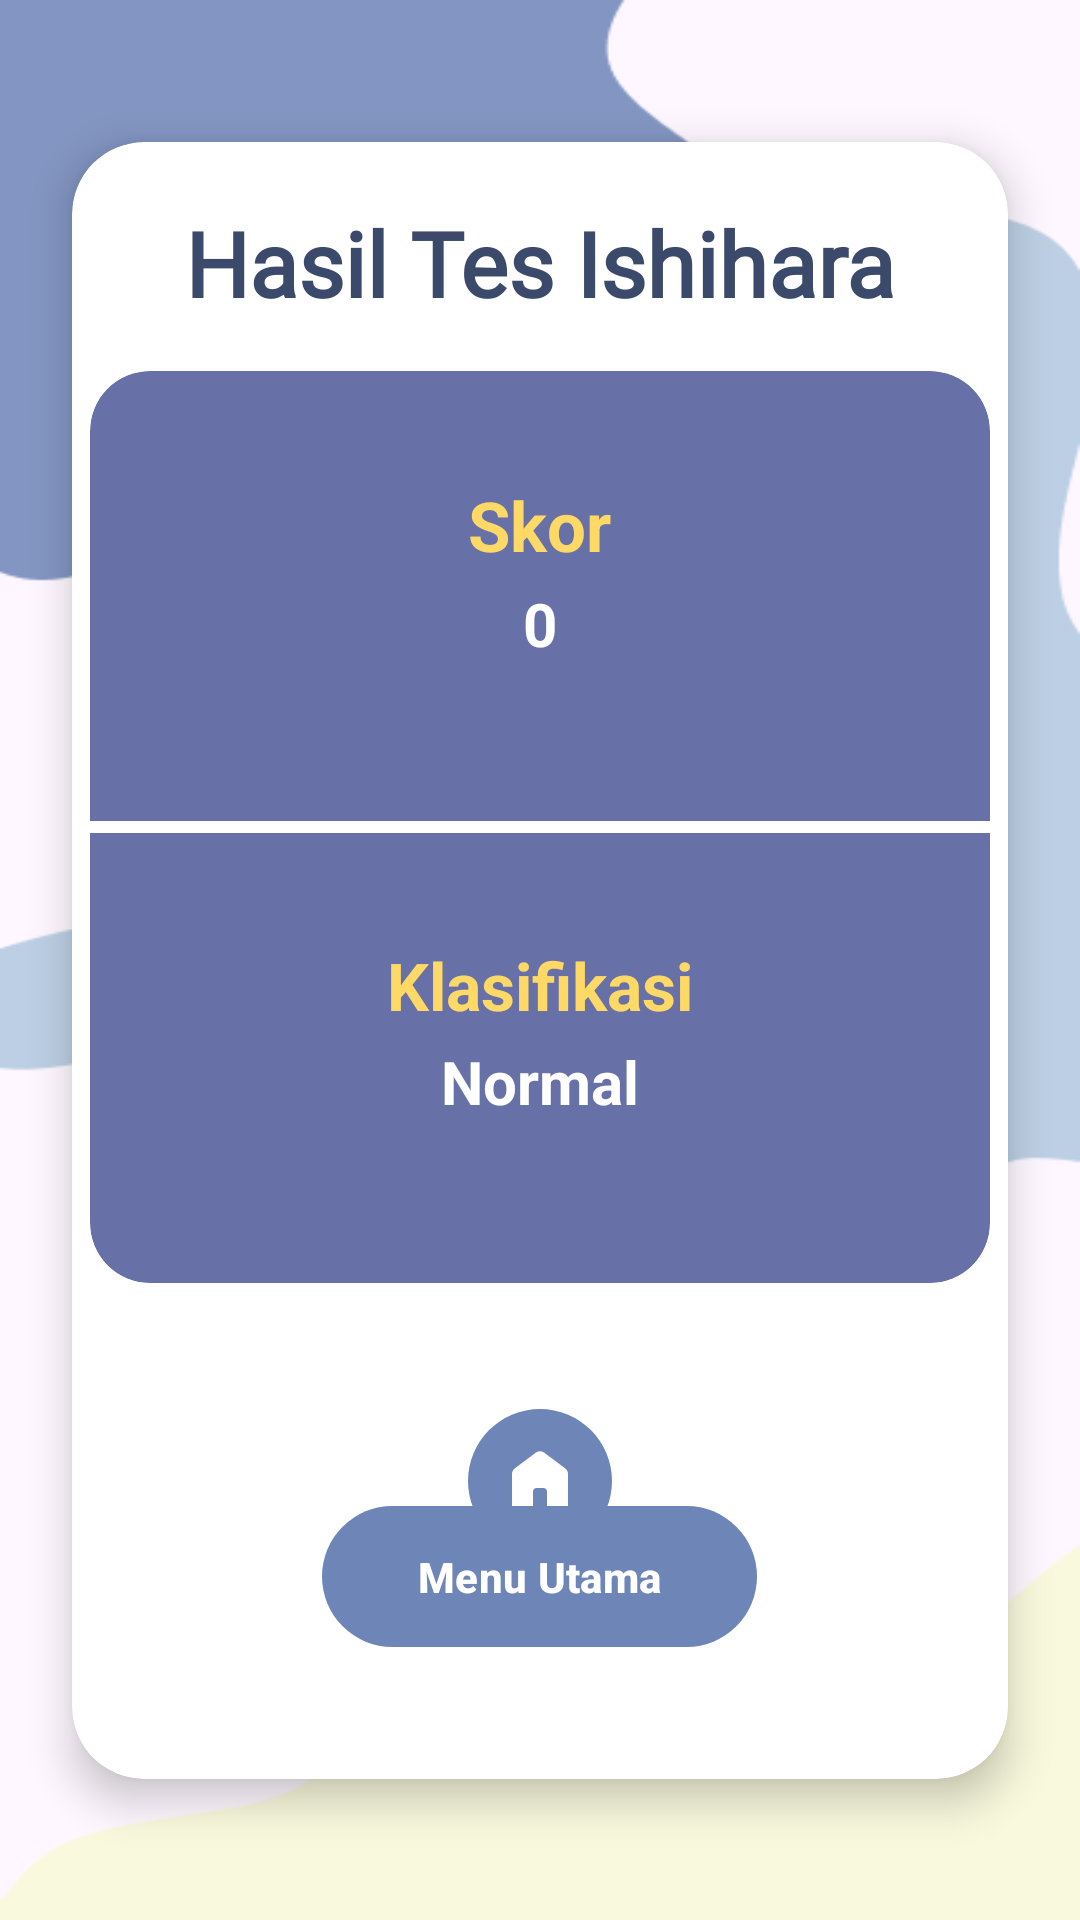

Here is an Android app screen rendered from its layout file. Give the layout XML and the strings, colors and styles it references.
<!-- AndroidManifest.xml: application theme Theme.Spectra -->
<!-- res/layout/activity_result.xml -->
<?xml version="1.0" encoding="utf-8"?>
<androidx.constraintlayout.widget.ConstraintLayout xmlns:android="http://schemas.android.com/apk/res/android"
    xmlns:app="http://schemas.android.com/apk/res-auto"
    xmlns:tools="http://schemas.android.com/tools"
    android:id="@+id/main"
    android:layout_width="match_parent"
    android:layout_height="match_parent"
    android:background="@drawable/bg_pattern"
    tools:context=".UI.quiz.ResultActivity">

    
    <androidx.cardview.widget.CardView
        android:id="@+id/cardResult"
        android:layout_width="0dp"
        android:layout_height="wrap_content"
        app:cardCornerRadius="24dp"
        app:cardElevation="8dp"
        android:layout_margin="24dp"
        app:layout_constraintTop_toTopOf="parent"
        app:layout_constraintBottom_toBottomOf="parent"
        app:layout_constraintStart_toStartOf="parent"
        app:layout_constraintEnd_toEndOf="parent"
        android:padding="24dp">

        <LinearLayout
            android:layout_width="match_parent"
            android:layout_height="wrap_content"
            android:orientation="vertical"
            android:gravity="center_horizontal">
            
            <TextView
                android:id="@+id/textTitle"
                android:layout_width="wrap_content"
                android:layout_height="wrap_content"
                android:text="Hasil Tes Ishihara"
                android:textSize="30sp"
                android:textStyle="bold"
                android:fontFamily="@font/poppins"
                android:layout_marginTop="20dp"
                android:textColor="@color/blue_dark"
                android:layout_marginBottom="16dp"/>

            
            <LinearLayout
                android:layout_width="300dp"
                android:layout_height="150dp"
                android:background="@drawable/score_bg"
                android:orientation="vertical"
                android:padding="16dp"
                android:layout_marginBottom="4dp"
                android:gravity="center_horizontal"
                android:clipToOutline="true">

                <TextView
                    android:id="@+id/textScoreLabel"
                    android:layout_width="wrap_content"
                    android:layout_height="wrap_content"
                    android:text="Skor"
                    android:layout_marginTop="20dp"
                    android:textColor="@color/yellow"
                    android:textSize="23sp"
                    android:textStyle="bold"/>

                <TextView
                    android:id="@+id/textScore"
                    android:layout_width="wrap_content"
                    android:layout_height="wrap_content"
                    android:text="0"
                    android:textColor="@color/white"
                    android:textSize="20sp"
                    android:textStyle="bold"
                    android:layout_marginTop="4dp"/>
            </LinearLayout>

            
            <LinearLayout
                android:layout_width="300dp"
                android:layout_height="150dp"
                android:background="@drawable/result_bg"
                android:orientation="vertical"
                android:padding="16dp"
                android:gravity="center_horizontal"
                android:clipToOutline="true">

                <TextView
                    android:id="@+id/textClassificationLabel"
                    android:layout_width="wrap_content"
                    android:layout_height="wrap_content"
                    android:layout_marginTop="20dp"
                    android:text="Klasifikasi"
                    android:textColor="@color/yellow"
                    android:textSize="22sp"
                    android:textStyle="bold"/>

                <TextView
                    android:id="@+id/textClassification"
                    android:layout_width="wrap_content"
                    android:layout_height="wrap_content"
                    android:text="Normal"
                    android:layout_gravity="center"
                    android:textColor="@color/white"
                    android:textSize="20sp"
                    android:textStyle="bold"
                    android:layout_marginTop="4dp"/>
            </LinearLayout>

            <ImageView
                android:layout_width="48dp"
                android:layout_height="48dp"
                android:layout_marginTop="42dp"
                android:background="@drawable/ic_circle"
                android:padding="10dp"
                android:src="@drawable/ic_home"
                app:tint="@android:color/white" />

            <com.google.android.material.button.MaterialButton
                android:id="@+id/buttonMenu"
                android:layout_width="wrap_content"
                android:layout_height="55dp"
                android:layout_marginTop="-20dp"
                android:layout_marginBottom="40dp"
                android:paddingStart="32dp"
                android:paddingEnd="32dp"
                android:text="Menu Utama"
                android:textAllCaps="false"
                android:textStyle="bold"
                app:backgroundTint="@color/mainColor"
                app:cornerRadius="27dp" />
        </LinearLayout>
    </androidx.cardview.widget.CardView>
</androidx.constraintlayout.widget.ConstraintLayout>
<!-- resources referenced by this layout -->
<resources>
  <color name="blue_dark">#3B4A6B</color>
  <color name="mainColor">#6E85B7</color>
  <color name="white">#FFFFFFFF</color>
  <color name="yellow">#FFD966</color>
  <!-- drawable bg_pattern: png bitmap (drawable, 17929 bytes) -->
  <!-- drawable ic_circle (drawable) -->
  <shape xmlns:android="http://schemas.android.com/apk/res/android" android:shape="oval">
      <solid android:color="@color/mainColor"/>
  </shape>
  <!-- drawable ic_home (drawable) -->
  <vector xmlns:android="http://schemas.android.com/apk/res/android"
      android:width="40dp"
      android:height="40dp"
      android:viewportWidth="40"
      android:viewportHeight="40">
    <path
        android:pathData="M6.667,31.667V16.667C6.667,16.139 6.785,15.639 7.022,15.167C7.258,14.694 7.584,14.306 8,14L18,6.5C18.583,6.056 19.25,5.833 20,5.833C20.75,5.833 21.417,6.056 22,6.5L32,14C32.417,14.306 32.743,14.694 32.98,15.167C33.217,15.639 33.334,16.139 33.333,16.667V31.667C33.333,32.583 33.007,33.368 32.353,34.022C31.7,34.675 30.916,35.001 30,35H25C24.528,35 24.132,34.84 23.813,34.52C23.494,34.2 23.334,33.804 23.333,33.333V25C23.333,24.528 23.173,24.132 22.853,23.813C22.533,23.494 22.138,23.334 21.667,23.333H18.333C17.861,23.333 17.465,23.493 17.147,23.813C16.828,24.133 16.668,24.529 16.667,25V33.333C16.667,33.806 16.507,34.202 16.187,34.522C15.867,34.842 15.471,35.001 15,35H10C9.083,35 8.299,34.674 7.647,34.022C6.994,33.369 6.668,32.584 6.667,31.667Z"
        android:fillColor="#ffffff"/>
  </vector>
  <!-- drawable result_bg (drawable) -->
  <shape xmlns:android="http://schemas.android.com/apk/res/android">
      <solid android:color="#6771A8"/>
      <corners
          android:topLeftRadius="0dp"
          android:topRightRadius="0dp"
          android:bottomLeftRadius="20dp"
          android:bottomRightRadius="20dp"/>
  </shape>
  <!-- drawable score_bg (drawable) -->
  <shape xmlns:android="http://schemas.android.com/apk/res/android">
      <solid android:color="#6771A8"/>
      <corners
          android:topLeftRadius="20dp"
          android:topRightRadius="20dp"
          android:bottomLeftRadius="0dp"
          android:bottomRightRadius="0dp"/>
  </shape>
  <style name="Theme.Spectra" parent="Base.Theme.Spectra" />
  <style name="Base.Theme.Spectra" parent="Theme.Material3.DayNight.NoActionBar">
          
          
      </style>
</resources>
